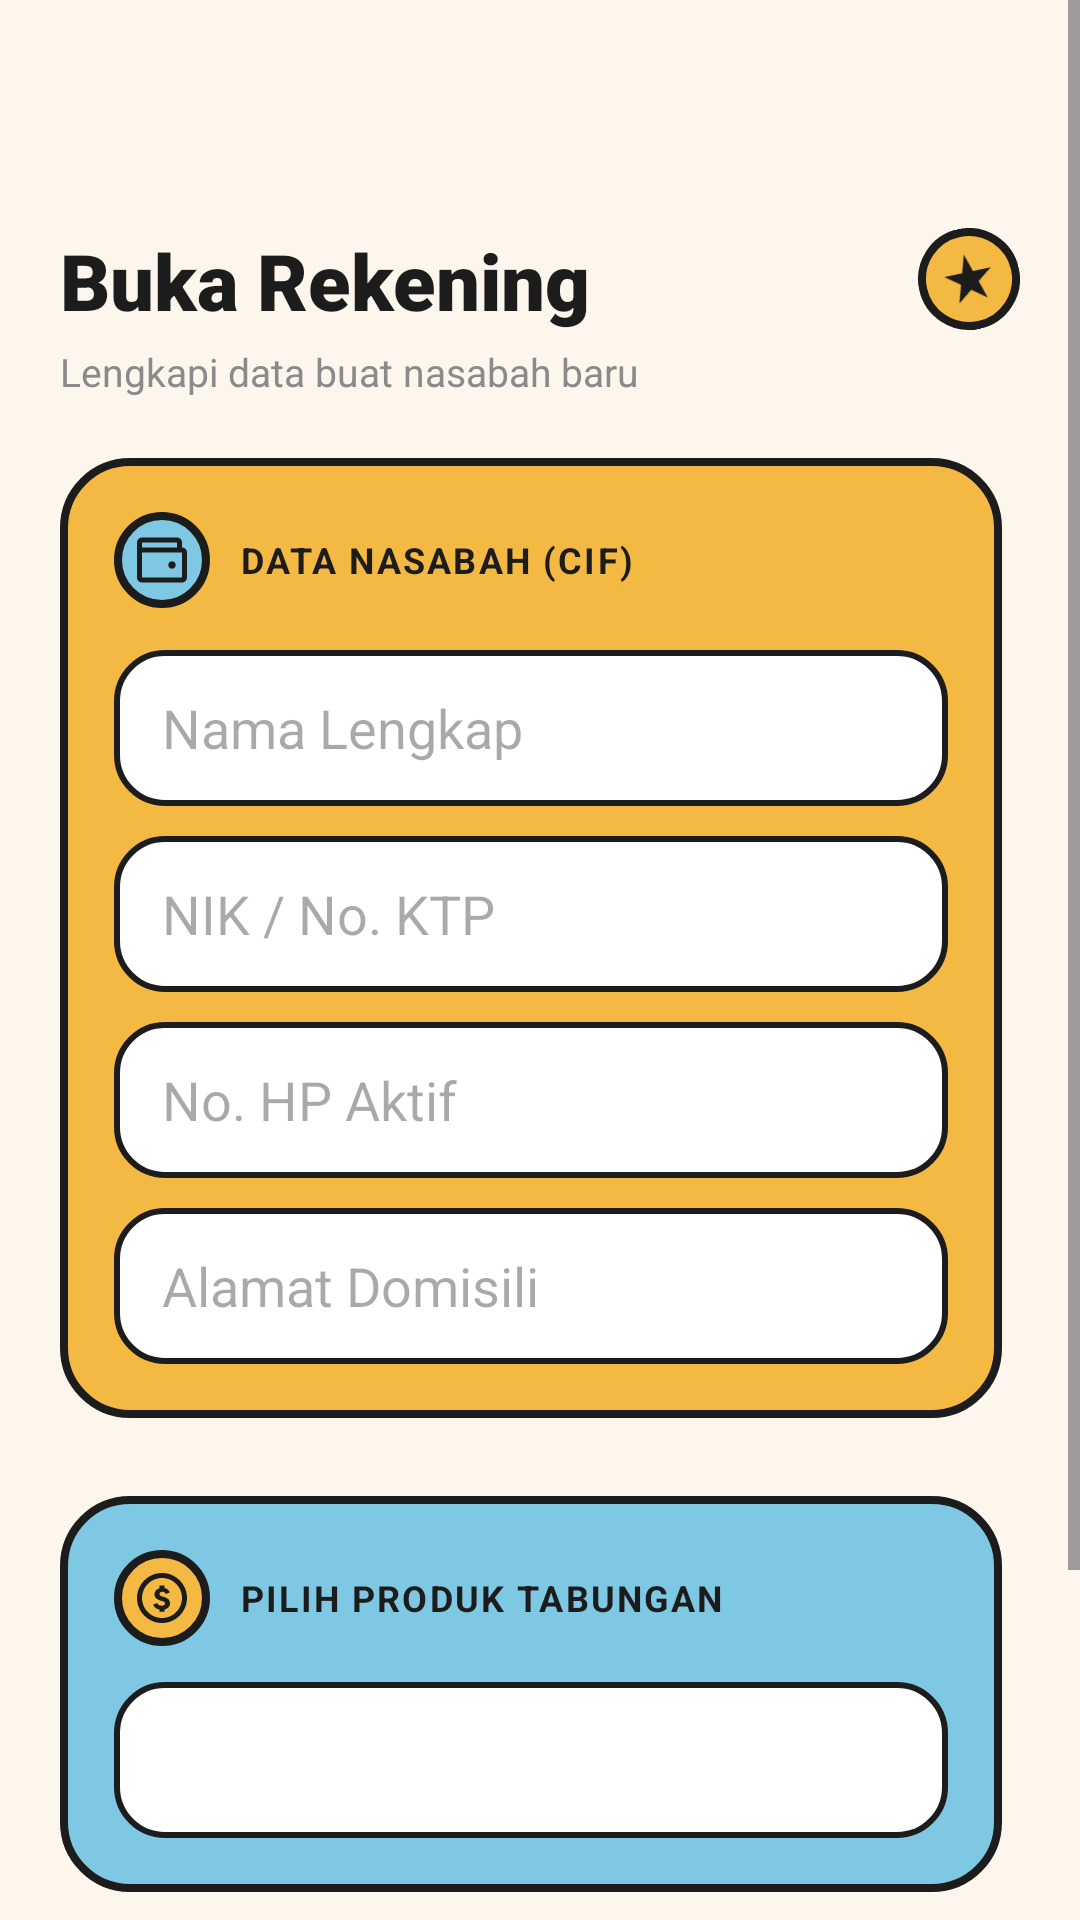

Produce the Android XML layout that renders to this screen, including the resource entries it uses.
<!-- AndroidManifest.xml: application theme Theme.VIPMOBILE -->
<!-- res/layout/activity_open_account.xml -->
<?xml version="1.0" encoding="utf-8"?>
<ScrollView xmlns:android="http://schemas.android.com/apk/res/android"
    android:layout_width="match_parent"
    android:layout_height="match_parent"
    android:background="@drawable/bg_screen_cream"
    android:fillViewport="true">

    <LinearLayout
        android:layout_width="match_parent"
        android:layout_height="wrap_content"
        android:orientation="vertical"
        android:padding="20dp">

        
        <ImageView
            android:id="@+id/btnBack"
            android:layout_width="42dp"
            android:layout_height="42dp"
            android:layout_marginBottom="14dp"
            android:background="@drawable/bg_badge_charcoal"
            android:padding="11dp"
            android:src="@drawable/ic_back"
            android:clickable="true"
            android:focusable="true" />

        
        <RelativeLayout
            android:layout_width="match_parent"
            android:layout_height="wrap_content"
            android:layout_marginBottom="4dp">

            <TextView
                android:layout_width="wrap_content"
                android:layout_height="wrap_content"
                android:text="Buka Rekening"
                android:textColor="#1C1C1C"
                android:textSize="26sp"
                android:textStyle="bold"
                android:fontFamily="sans-serif-black" />

            <ImageView
                android:layout_width="34dp"
                android:layout_height="34dp"
                android:layout_alignParentEnd="true"
                android:rotation="-12"
                android:background="@drawable/bg_badge_mustard"
                android:padding="7dp"
                android:src="@drawable/ic_star" />
        </RelativeLayout>

        <TextView
            android:layout_width="wrap_content"
            android:layout_height="wrap_content"
            android:text="Lengkapi data buat nasabah baru"
            android:textColor="#8A8A8A"
            android:textSize="13sp"
            android:layout_marginBottom="20dp" />

        
        <FrameLayout
            android:layout_width="match_parent"
            android:layout_height="wrap_content"
            android:layout_marginBottom="20dp"
            android:background="@drawable/bg_shadow_block"
            android:paddingEnd="6dp"
            android:paddingBottom="6dp">

            <LinearLayout
                android:layout_width="match_parent"
                android:layout_height="wrap_content"
                android:orientation="vertical"
                android:background="@drawable/bg_card_mustard"
                android:padding="18dp">

                <LinearLayout
                    android:layout_width="wrap_content"
                    android:layout_height="wrap_content"
                    android:orientation="horizontal"
                    android:gravity="center_vertical"
                    android:layout_marginBottom="14dp">

                    <ImageView
                        android:layout_width="32dp"
                        android:layout_height="32dp"
                        android:background="@drawable/bg_badge_sky"
                        android:padding="6dp"
                        android:src="@drawable/ic_wallet"
                        android:layout_marginEnd="10dp" />

                    <TextView
                        android:layout_width="wrap_content"
                        android:layout_height="wrap_content"
                        android:text="DATA NASABAH (CIF)"
                        android:textColor="#1C1C1C"
                        android:textStyle="bold"
                        android:textSize="12sp"
                        android:letterSpacing="0.06" />
                </LinearLayout>

                <EditText
                    android:layout_width="match_parent"
                    android:layout_height="52dp"
                    android:hint="Nama Lengkap"
                    android:background="@drawable/bg_input_field"
                    android:paddingStart="16dp"
                    android:paddingEnd="16dp"
                    android:layout_marginBottom="10dp" />

                <EditText
                    android:layout_width="match_parent"
                    android:layout_height="52dp"
                    android:hint="NIK / No. KTP"
                    android:inputType="number"
                    android:background="@drawable/bg_input_field"
                    android:paddingStart="16dp"
                    android:paddingEnd="16dp"
                    android:layout_marginBottom="10dp" />

                <EditText
                    android:layout_width="match_parent"
                    android:layout_height="52dp"
                    android:hint="No. HP Aktif"
                    android:inputType="phone"
                    android:background="@drawable/bg_input_field"
                    android:paddingStart="16dp"
                    android:paddingEnd="16dp"
                    android:layout_marginBottom="10dp" />

                <EditText
                    android:layout_width="match_parent"
                    android:layout_height="52dp"
                    android:hint="Alamat Domisili"
                    android:background="@drawable/bg_input_field"
                    android:paddingStart="16dp"
                    android:paddingEnd="16dp" />
            </LinearLayout>
        </FrameLayout>

        
        <FrameLayout
            android:layout_width="match_parent"
            android:layout_height="wrap_content"
            android:layout_marginBottom="10dp"
            android:background="@drawable/bg_shadow_block"
            android:paddingEnd="6dp"
            android:paddingBottom="6dp">

            <LinearLayout
                android:layout_width="match_parent"
                android:layout_height="wrap_content"
                android:orientation="vertical"
                android:background="@drawable/bg_card_sky"
                android:padding="18dp">

                <LinearLayout
                    android:layout_width="wrap_content"
                    android:layout_height="wrap_content"
                    android:orientation="horizontal"
                    android:gravity="center_vertical"
                    android:layout_marginBottom="12dp">

                    <ImageView
                        android:layout_width="32dp"
                        android:layout_height="32dp"
                        android:background="@drawable/bg_badge_mustard"
                        android:padding="6dp"
                        android:src="@drawable/ic_coin"
                        android:layout_marginEnd="10dp" />

                    <TextView
                        android:layout_width="wrap_content"
                        android:layout_height="wrap_content"
                        android:text="PILIH PRODUK TABUNGAN"
                        android:textColor="#1C1C1C"
                        android:textStyle="bold"
                        android:textSize="12sp"
                        android:letterSpacing="0.06" />
                </LinearLayout>

                <Spinner
                    android:layout_width="match_parent"
                    android:layout_height="52dp"
                    android:background="@drawable/bg_input_field"
                    android:paddingStart="16dp"
                    android:paddingEnd="16dp" />
            </LinearLayout>
        </FrameLayout>

        
        <LinearLayout
            android:layout_width="wrap_content"
            android:layout_height="wrap_content"
            android:orientation="horizontal"
            android:layout_gravity="center_horizontal"
            android:layout_marginBottom="20dp"
            android:layout_marginTop="6dp">

            <ImageView
                android:layout_width="26dp"
                android:layout_height="26dp"
                android:rotation="10"
                android:background="@drawable/bg_badge_coral"
                android:padding="5dp"
                android:src="@drawable/ic_heart_small"
                android:layout_marginEnd="8dp" />

            <ImageView
                android:layout_width="26dp"
                android:layout_height="26dp"
                android:rotation="-10"
                android:background="@drawable/bg_badge_mustard"
                android:padding="5dp"
                android:src="@drawable/ic_bolt"
                android:layout_marginEnd="8dp" />

            <ImageView
                android:layout_width="26dp"
                android:layout_height="26dp"
                android:rotation="15"
                android:background="@drawable/bg_badge_sky"
                android:padding="5dp"
                android:src="@drawable/ic_star" />
        </LinearLayout>

        
        <FrameLayout
            android:layout_width="match_parent"
            android:layout_height="wrap_content">

            <View
                android:layout_width="match_parent"
                android:layout_height="58dp"
                android:layout_marginStart="6dp"
                android:layout_marginTop="6dp"
                android:background="@drawable/bg_shadow_block" />

            <Button
                android:layout_width="match_parent"
                android:layout_height="58dp"
                android:layout_marginEnd="6dp"
                android:layout_marginBottom="6dp"
                android:text="Lanjut ke Setoran Awal"
                android:textColor="#FFFFFF"
                android:textStyle="bold"
                android:textAllCaps="false"
                android:background="@drawable/bg_card_charcoal"
                android:elevation="0dp" />
        </FrameLayout>

    </LinearLayout>
</ScrollView>
<!-- resources referenced by this layout -->
<resources>
  <!-- drawable bg_badge_coral (drawable) -->
  <?xml version="1.0" encoding="utf-8"?>
  <shape xmlns:android="http://schemas.android.com/apk/res/android"
      android:shape="oval">
      <solid android:color="#E8604C" />
      <stroke android:width="2.5dp" android:color="#1C1C1C" />
  </shape>
  <!-- drawable bg_badge_mustard (drawable) -->
  <?xml version="1.0" encoding="utf-8"?>
  <shape xmlns:android="http://schemas.android.com/apk/res/android"
      android:shape="oval">
      <solid android:color="#F4B942" />
      <stroke android:width="2.5dp" android:color="#1C1C1C" />
  </shape>
  <!-- drawable bg_badge_sky (drawable) -->
  <?xml version="1.0" encoding="utf-8"?>
  <shape xmlns:android="http://schemas.android.com/apk/res/android"
      android:shape="oval">
      <solid android:color="#7EC8E3" />
      <stroke android:width="2.5dp" android:color="#1C1C1C" />
  </shape>
  <!-- drawable bg_card_charcoal (drawable) -->
  <?xml version="1.0" encoding="utf-8"?>
  <shape xmlns:android="http://schemas.android.com/apk/res/android">
      <solid android:color="#1C1C1C" />
      <corners android:radius="22dp" />
  </shape>
  <!-- drawable bg_card_mustard (drawable) -->
  <?xml version="1.0" encoding="utf-8"?>
  <shape xmlns:android="http://schemas.android.com/apk/res/android">
      <solid android:color="#F4B942" />
      <stroke android:width="2.5dp" android:color="#1C1C1C" />
      <corners android:radius="22dp" />
  </shape>
  <!-- drawable bg_card_sky (drawable) -->
  <?xml version="1.0" encoding="utf-8"?>
  <shape xmlns:android="http://schemas.android.com/apk/res/android">
      <solid android:color="#7EC8E3" />
      <stroke android:width="2.5dp" android:color="#1C1C1C" />
      <corners android:radius="22dp" />
  </shape>
  <!-- drawable bg_input_field (drawable) -->
  <?xml version="1.0" encoding="utf-8"?>
  <shape xmlns:android="http://schemas.android.com/apk/res/android">
      <solid android:color="#FFFFFF" />
      <stroke android:width="2dp" android:color="#1C1C1C" />
      <corners android:radius="16dp" />
  </shape>
  <!-- drawable bg_screen_cream (drawable) -->
  <?xml version="1.0" encoding="utf-8"?>
  <shape xmlns:android="http://schemas.android.com/apk/res/android">
      <solid android:color="#FDF6EC" />
  </shape>
  <!-- drawable ic_bolt (drawable) -->
  <?xml version="1.0" encoding="utf-8"?>
  <vector xmlns:android="http://schemas.android.com/apk/res/android"
      android:width="20dp"
      android:height="20dp"
      android:viewportWidth="24"
      android:viewportHeight="24">
      <path
          android:fillColor="#1C1C1C"
          android:pathData="M13,2 L4,14 L11,14 L10,22 L20,10 L13,10 Z" />
  </vector>
  <!-- drawable ic_heart_small (drawable) -->
  <?xml version="1.0" encoding="utf-8"?>
  <vector xmlns:android="http://schemas.android.com/apk/res/android"
      android:width="20dp"
      android:height="20dp"
      android:viewportWidth="24"
      android:viewportHeight="24">
      <path
          android:fillColor="#1C1C1C"
          android:pathData="M12,21 C12,21 3,15 3,9 C3,6 5.2,4 8,4 C9.6,4 11,4.8 12,6 C13,4.8 14.4,4 16,4 C18.8,4 21,6 21,9 C21,15 12,21 12,21 Z" />
  </vector>
  <!-- drawable ic_star (drawable) -->
  <?xml version="1.0" encoding="utf-8"?>
  <vector xmlns:android="http://schemas.android.com/apk/res/android"
      android:width="20dp"
      android:height="20dp"
      android:viewportWidth="24"
      android:viewportHeight="24">
      <path
          android:fillColor="#1C1C1C"
          android:pathData="M12,2 L14.2,9.2 L21.5,9.2 L15.6,13.6 L17.8,20.8 L12,16.4 L6.2,20.8 L8.4,13.6 L2.5,9.2 L9.8,9.2 Z" />
  </vector>
  <style name="Theme.VIPMOBILE" parent="Base.Theme.VIPMOBILE" />
  <color name="vip_primary">#5BE7FF</color>
  <color name="vip_bg_start">#FFF6FF</color>
  <color name="vip_secondary">#FF5B9E</color>
  <color name="white">#FFFFFF</color>
  <color name="vip_accent">#FFA500</color>
  <color name="vip_surface_glass">#F8FFFFFF</color>
  <color name="vip_text_primary">#1C1C1C</color>
</resources>
